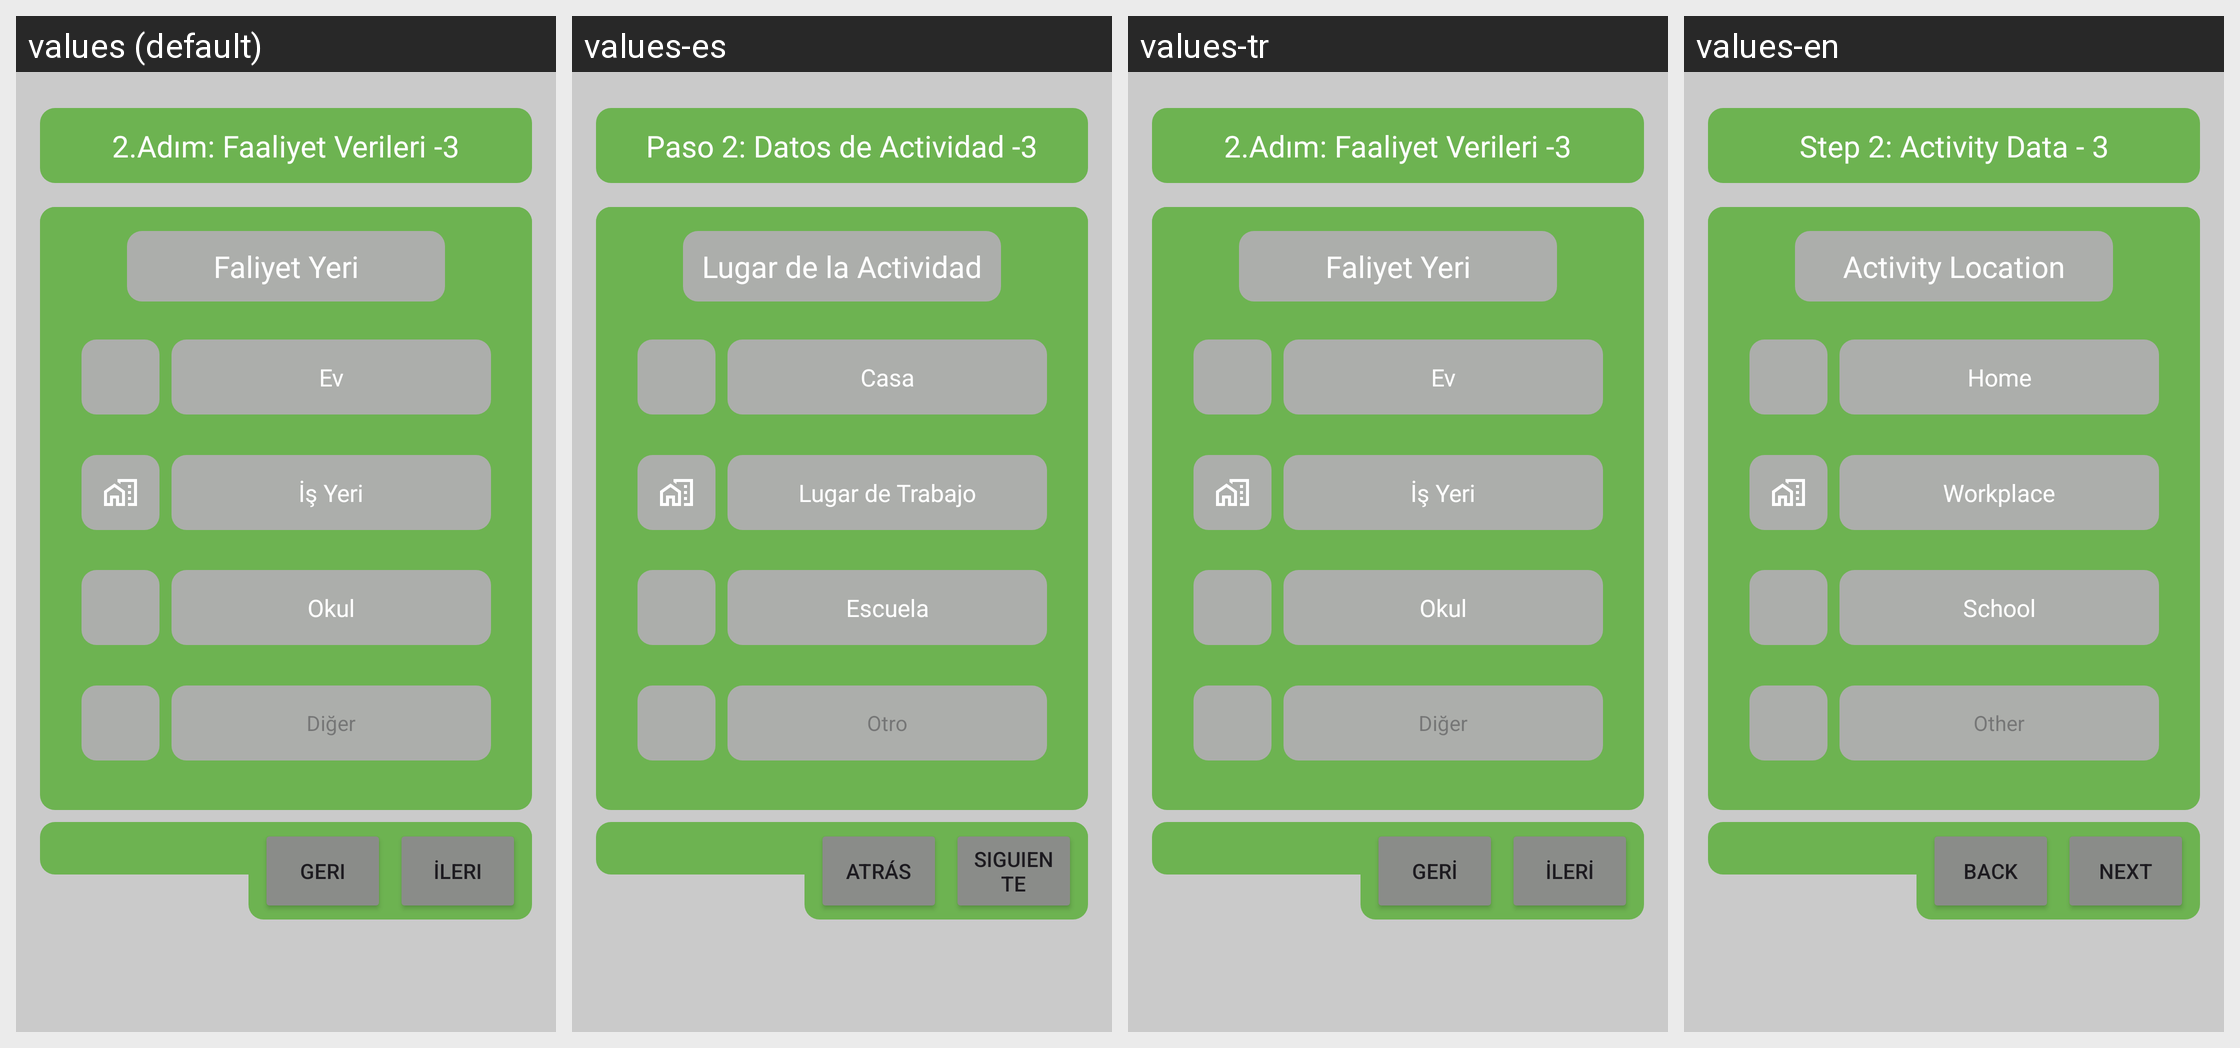

Here is an Android app screen in its default locale and in the app's own translations. Write out the translated-string differences for the strings that appear on this screen.
Android screen res/layout/fragment_veri_ekle_fragment_4.xml rendered under 4 locales, left to right: values (default), values-es, values-tr, values-en. Device: Nexus 5 (rendered at 1080×1920; each locale shown at half size, 540×960, under a caption strip naming it); theme Theme.Balnature.
Strings drawn on this screen, with the default value and each locale's value (text and hints the layout hard-codes, and strings that could not be matched under every locale, appear in the picture but are not listed):

fragment_veri_ekle_2adim3
  values: 2.Adım: Faaliyet Verileri -3
  values-es: Paso 2: Datos de Actividad -3
  values-tr: 2.Adım: Faaliyet Verileri -3
  values-en: Step 2: Activity Data - 3

fragment_veri_ekle_faliyetveri
  values: Faliyet Yeri
  values-es: Lugar de la Actividad
  values-tr: Faliyet Yeri
  values-en: Activity Location

fragment_veri_ekle_ev
  values: Ev
  values-es: Casa
  values-tr: Ev
  values-en: Home

fragment_veri_ekle_okul
  values: Okul
  values-es: Escuela
  values-tr: Okul
  values-en: School

fragment_veri_ekle_diger
  values: Diğer
  values-es: Otro
  values-tr: Diğer
  values-en: Other

fragment_veri_ekle_ileri
  values: İleri
  values-es: Siguiente
  values-tr: İleri
  values-en: Next

fragment_veri_ekle_geri
  values: Geri
  values-es: Atrás
  values-tr: Geri
  values-en: Back
